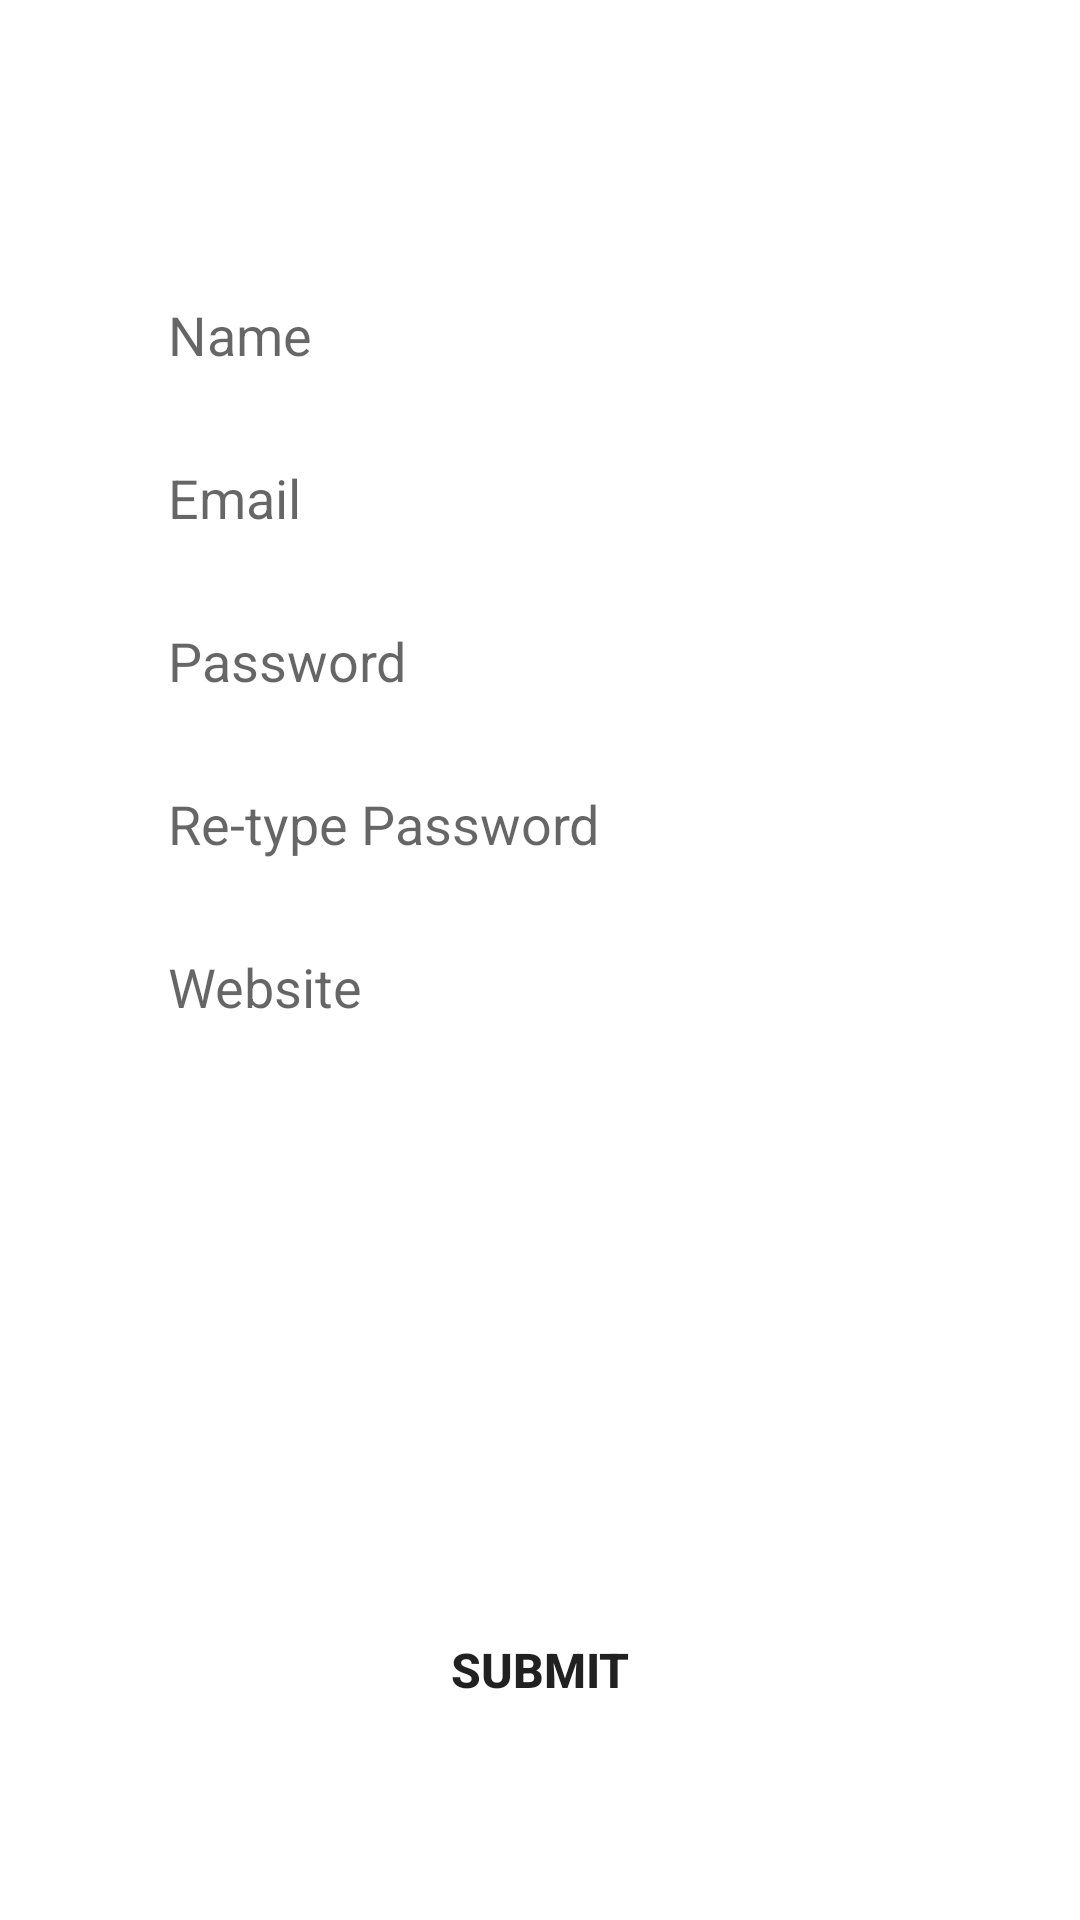

Produce the Android XML layout that renders to this screen, including the resource entries it uses.
<!-- AndroidManifest.xml: application theme Theme.ProfileCreation -->
<!-- res/layout/signup_fragment.xml -->
<?xml version="1.0" encoding="utf-8"?>
<androidx.constraintlayout.widget.ConstraintLayout xmlns:android="http://schemas.android.com/apk/res/android"
    android:layout_width="match_parent"
    android:layout_height="match_parent"
    xmlns:app="http://schemas.android.com/apk/res-auto">

    <EditText
        android:id="@+id/signup_name_edit"
        android:layout_width="0dp"
        android:layout_height="wrap_content"
        android:hint="@string/name"
        android:background="@drawable/edit_text"
        android:paddingLeft="20dp"
        android:paddingTop="10dp"
        android:paddingBottom="10dp"
        app:layout_constraintBottom_toBottomOf="parent"
        app:layout_constraintEnd_toEndOf="parent"
        app:layout_constraintHorizontal_bias=".5"
        app:layout_constraintStart_toStartOf="parent"
        app:layout_constraintTop_toTopOf="parent"
        app:layout_constraintVertical_bias=".15"
        app:layout_constraintWidth_percent=".8" />

    <EditText
        android:id="@+id/signup_email_edit"
        android:layout_width="0dp"
        android:layout_height="wrap_content"
        android:hint="@string/email"
        android:background="@drawable/edit_text"
        android:paddingLeft="20dp"
        android:paddingTop="10dp"
        android:paddingBottom="10dp"
        android:layout_marginTop="10dp"
        app:layout_constraintBottom_toBottomOf="parent"
        app:layout_constraintEnd_toEndOf="parent"
        app:layout_constraintHorizontal_bias=".5"
        app:layout_constraintStart_toStartOf="parent"
        app:layout_constraintTop_toBottomOf="@+id/signup_name_edit"
        app:layout_constraintVertical_bias="0"
        app:layout_constraintWidth_percent=".8" />

    <EditText
        android:id="@+id/signup_password_edit"
        android:layout_width="0dp"
        android:layout_height="wrap_content"
        android:layout_marginTop="10dp"
        android:hint="@string/password"
        android:background="@drawable/edit_text"
        android:paddingLeft="20dp"
        android:paddingTop="10dp"
        android:paddingBottom="10dp"
        app:layout_constraintBottom_toBottomOf="parent"
        app:layout_constraintEnd_toEndOf="parent"
        app:layout_constraintHorizontal_bias=".5"
        app:layout_constraintStart_toStartOf="parent"
        app:layout_constraintTop_toBottomOf="@+id/signup_email_edit"
        app:layout_constraintVertical_bias="0"
        app:layout_constraintWidth_percent=".8" />

    <EditText
        android:id="@+id/signup_retype_password"
        android:layout_width="0dp"
        android:layout_height="wrap_content"
        android:hint="@string/retype_password"
        android:background="@drawable/edit_text"
        android:paddingLeft="20dp"
        android:paddingTop="10dp"
        android:paddingBottom="10dp"
        android:layout_marginTop="10dp"
        app:layout_constraintBottom_toBottomOf="parent"
        app:layout_constraintEnd_toEndOf="parent"
        app:layout_constraintHorizontal_bias=".5"
        app:layout_constraintStart_toStartOf="parent"
        app:layout_constraintTop_toBottomOf="@+id/signup_password_edit"
        app:layout_constraintVertical_bias="0"
        app:layout_constraintWidth_percent=".8" />

    <EditText
        android:id="@+id/signup_website_edit"
        android:layout_width="0dp"
        android:layout_height="wrap_content"
        android:hint="@string/website"
        android:background="@drawable/edit_text"
        android:paddingLeft="20dp"
        android:paddingTop="10dp"
        android:paddingBottom="10dp"
        android:layout_marginTop="10dp"
        app:layout_constraintBottom_toBottomOf="parent"
        app:layout_constraintEnd_toEndOf="parent"
        app:layout_constraintHorizontal_bias=".5"
        app:layout_constraintStart_toStartOf="parent"
        app:layout_constraintTop_toBottomOf="@+id/signup_retype_password"
        app:layout_constraintVertical_bias="0"
        app:layout_constraintWidth_percent=".8" />

    <Button
        android:id="@+id/signup_button"
        android:layout_width="0dp"
        android:layout_height="wrap_content"
        android:background="@drawable/button_shape"
        android:text="@string/submit"
        android:textSize="16sp"
        android:textStyle="bold"
        app:layout_constraintBottom_toBottomOf="parent"
        app:layout_constraintEnd_toEndOf="parent"
        app:layout_constraintStart_toStartOf="parent"
        app:layout_constraintTop_toTopOf="parent"
        app:layout_constraintVertical_bias=".9"
        app:layout_constraintWidth_percent=".8" />


</androidx.constraintlayout.widget.ConstraintLayout>
<!-- resources referenced by this layout -->
<resources>
  <string name="email">Email</string>
  <string name="name">Name</string>
  <string name="password">Password</string>
  <string name="retype_password">Re-type Password</string>
  <string name="submit">Submit</string>
  <string name="website">Website</string>
  <style name="Theme.ProfileCreation" parent="Theme.MaterialComponents.DayNight.NoActionBar">
          
          <item name="colorPrimary">@color/purple_500</item>
          <item name="colorPrimaryVariant">@color/purple_700</item>
          <item name="colorOnPrimary">@color/white</item>
          
          <item name="colorSecondary">@color/teal_200</item>
          <item name="colorSecondaryVariant">@color/teal_700</item>
          <item name="colorOnSecondary">@color/black</item>
          
          <item name="android:statusBarColor" tools:targetApi="l">?attr/colorPrimaryVariant</item>
          
      </style>
  <!-- not gathered from this repository: default colours our renderer supplied (Android Studio template values) -->
  <color name="purple_500">#FF6200EE</color>
  <color name="purple_700">#FF3700B3</color>
  <color name="teal_200">#FF03DAC5</color>
  <color name="teal_700">#FF018786</color>
  <color name="black">#FF000000</color>
  <color name="white">#FFFFFFFF</color>
</resources>
